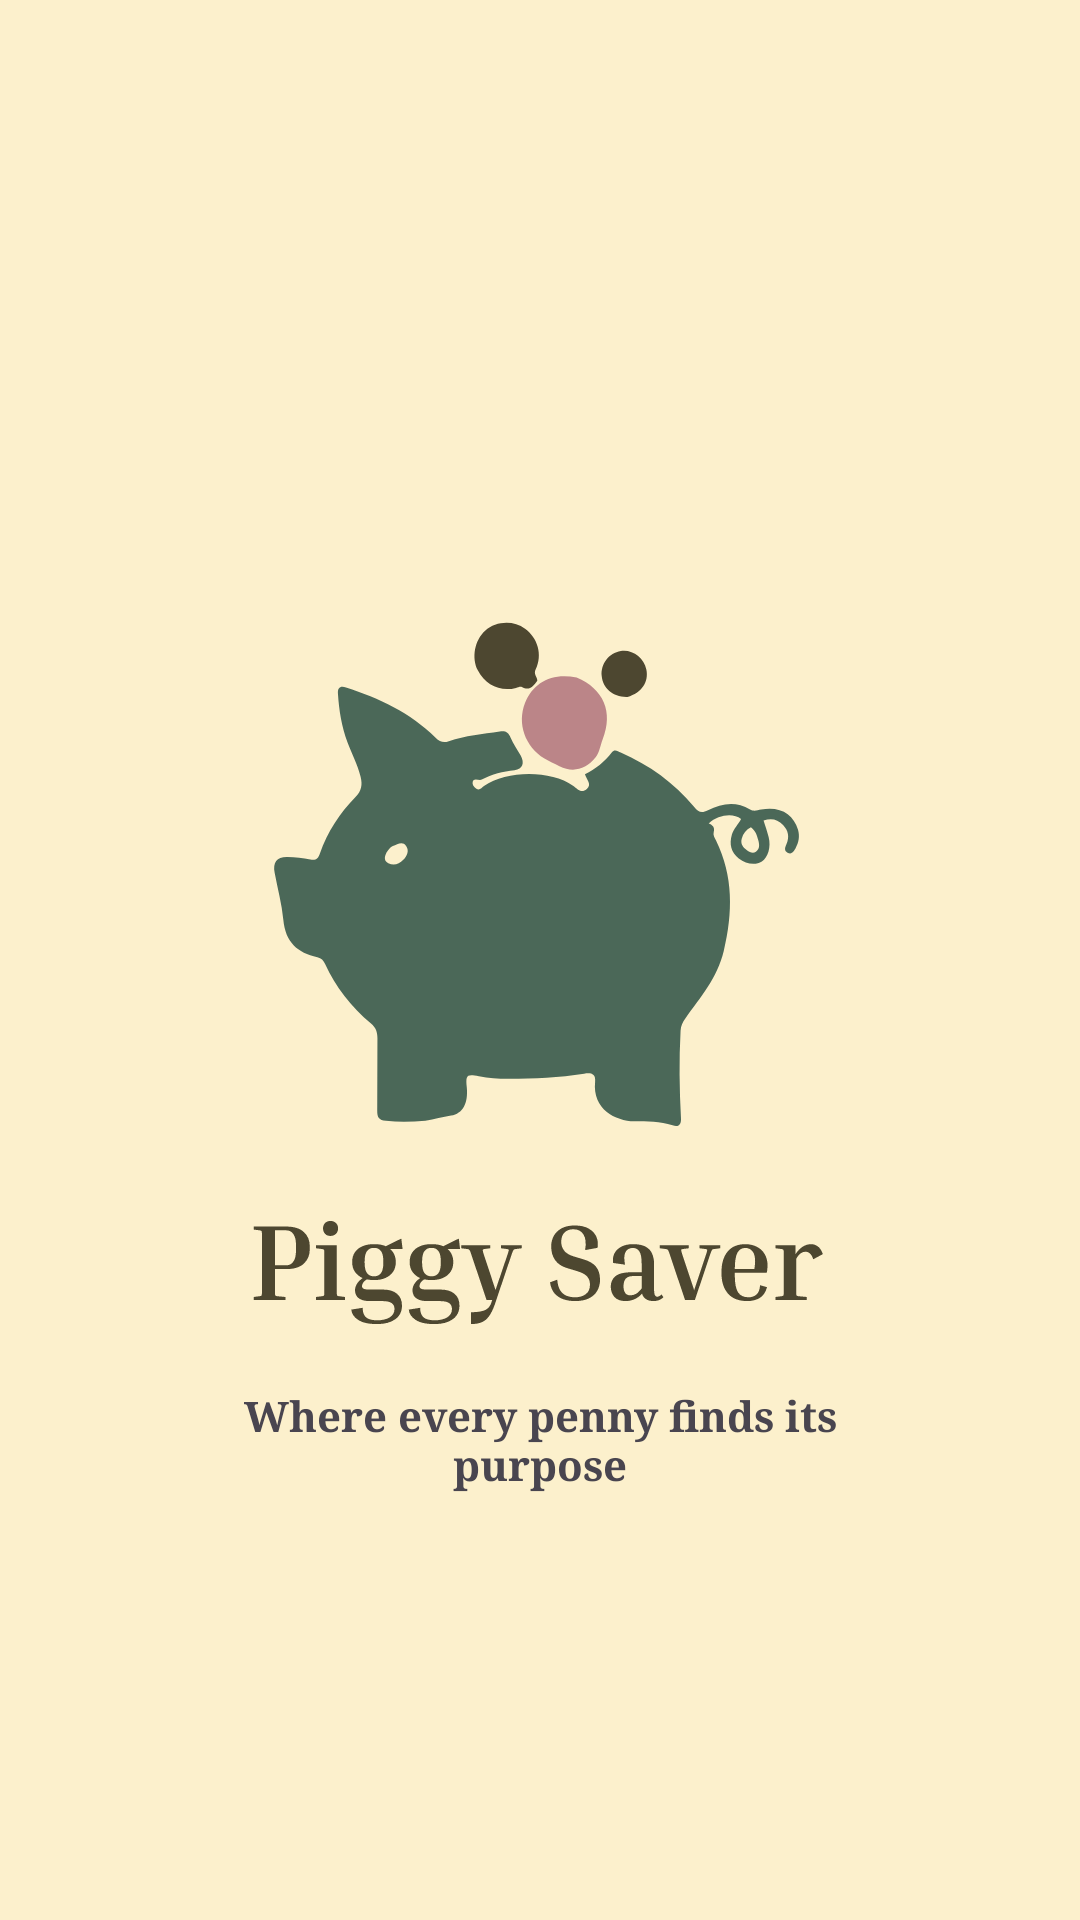

Layout XML and referenced resources for this Android screen:
<!-- AndroidManifest.xml: application theme Theme.PiggyBankApp -->
<!-- res/layout/splash_screen.xml -->
<?xml version="1.0" encoding="utf-8"?>
<androidx.constraintlayout.widget.ConstraintLayout xmlns:android="http://schemas.android.com/apk/res/android"
    xmlns:app="http://schemas.android.com/apk/res-auto"
    xmlns:tools="http://schemas.android.com/tools"
    android:layout_width="match_parent"
    android:layout_height="match_parent"
    android:background="#FCF0CC"
    tools:context=".SplashScreen">

    <LinearLayout
        android:layout_width="match_parent"
        android:layout_height="match_parent"
        android:orientation="vertical"
        android:gravity="center"
        >


        <ImageView
            android:id="@+id/logo"
            android:layout_width="match_parent"
            android:layout_height="wrap_content"

            android:src="@drawable/logo_1" />

        <TextView
            android:id="@+id/slogan"
            android:layout_width="208dp"
            android:layout_height="wrap_content"
            android:layout_marginTop="20dp"
            android:fontFamily="serif"
            android:text="Where every penny finds its purpose"
            android:textAlignment="center"
            android:textStyle="bold" />

    </LinearLayout>
</androidx.constraintlayout.widget.ConstraintLayout>
<!-- resources referenced by this layout -->
<resources>
  <!-- drawable logo_1: vector/xml drawable (drawable, 15222 chars, omitted) -->
  <style name="Theme.PiggyBankApp" parent="Base.Theme.PiggyBankApp" />
  <style name="Base.Theme.PiggyBankApp" parent="Theme.Material3.DayNight.NoActionBar">
          
          
      </style>
</resources>
